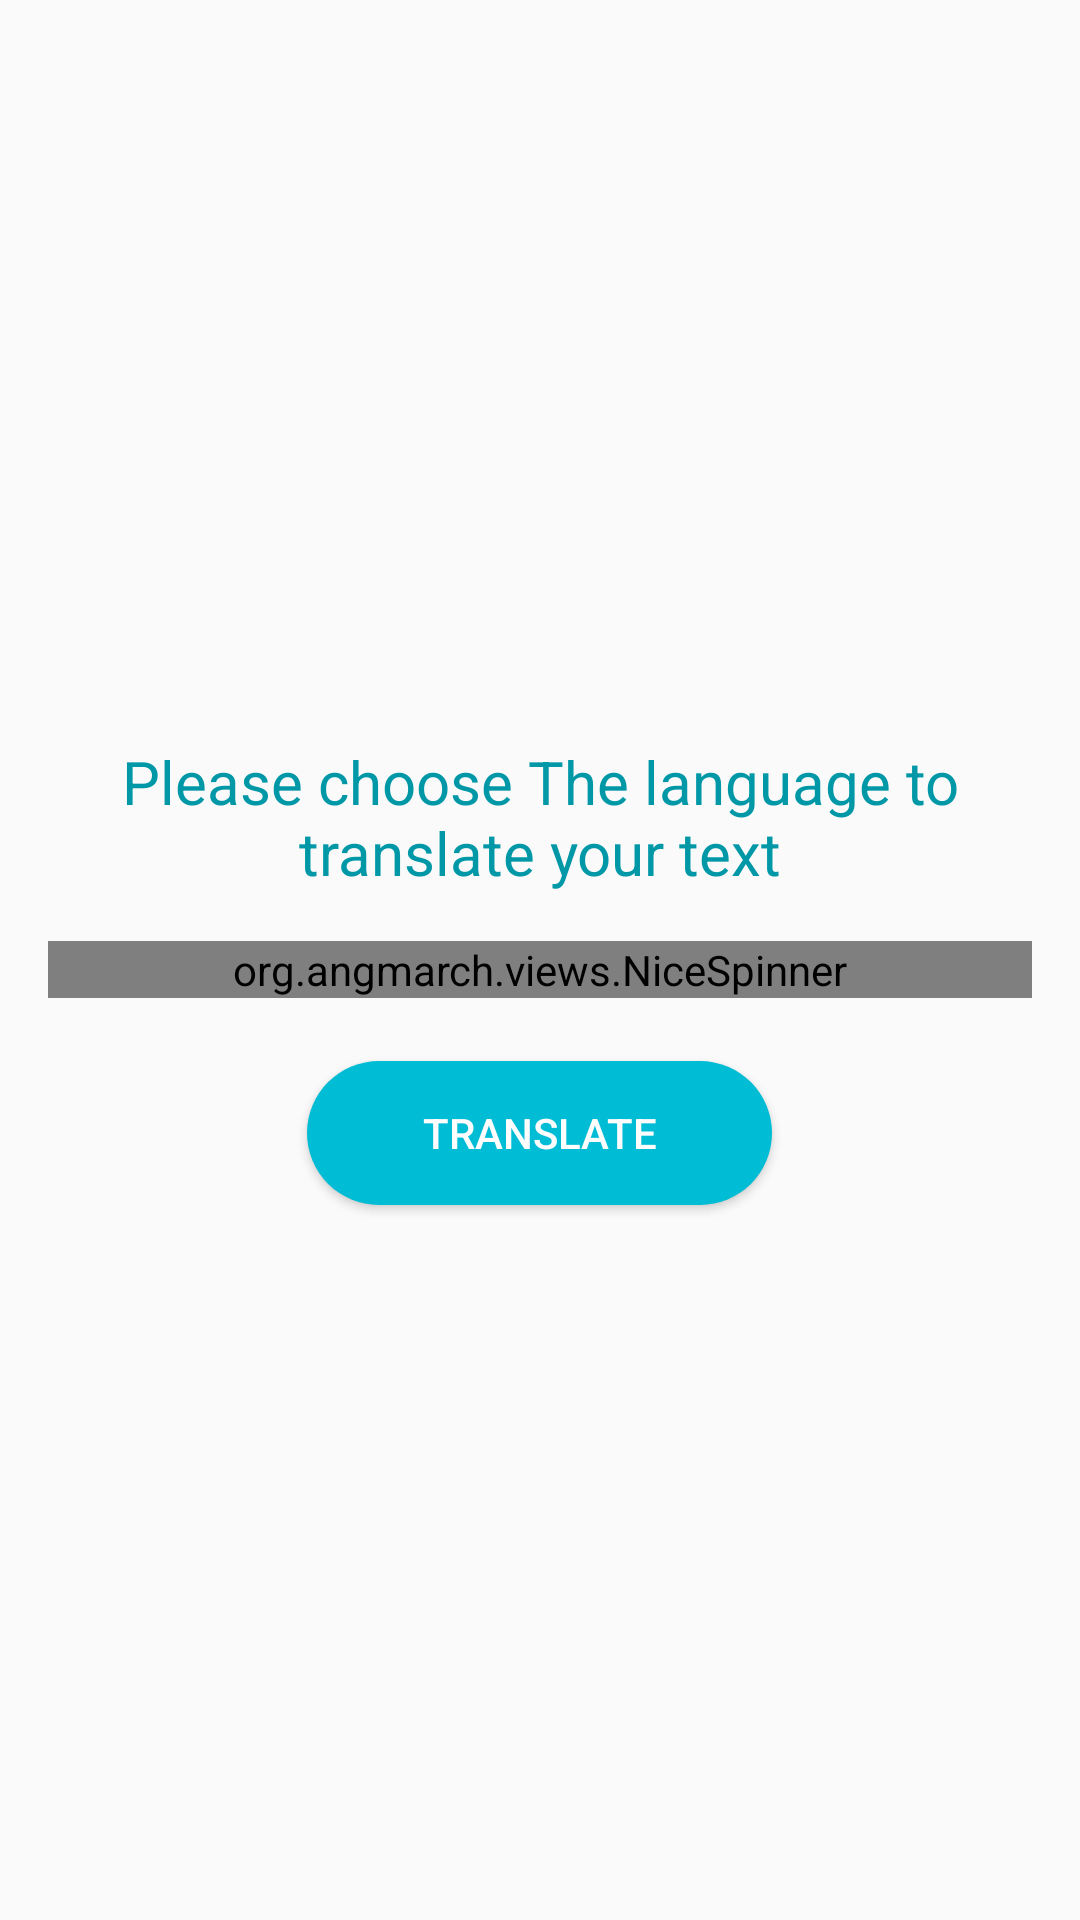

This screen was rendered from an Android layout file. Write that file and the resources it references.
<!-- AndroidManifest.xml: application theme AppTheme -->
<!-- res/layout/activity_camera.xml -->
<?xml version="1.0" encoding="utf-8"?>
<ScrollView xmlns:android="http://schemas.android.com/apk/res/android"
    xmlns:app="http://schemas.android.com/apk/res-auto"
    xmlns:tools="http://schemas.android.com/tools"
    android:orientation="vertical"
    android:layout_width="match_parent"
    android:layout_height="match_parent"
    tools:context=".ui.camera.CameraActivity">

    <LinearLayout
        android:orientation="vertical"
        android:layout_width="match_parent"
        android:layout_height="wrap_content">
        <LinearLayout
            android:layout_marginTop="15dp"
            android:gravity="center"
            android:orientation="vertical"
            android:layout_width="match_parent"
            android:layout_height="wrap_content">

            <ImageView
                android:id="@+id/img_captured"
                android:gravity="center"
                android:layout_width="280dp"
                android:layout_height="220dp" />

        </LinearLayout>

        <LinearLayout
            android:layout_marginTop="12dp"
            android:gravity="center"
            android:orientation="vertical"
            android:layout_width="match_parent"
            android:layout_height="wrap_content">
            <TextView
                android:textColor="@color/colorPrimaryDark"
                android:text="@string/choose_language"
                android:textAlignment="center"
                android:textSize="20sp"
                android:layout_width="match_parent"
                android:layout_height="wrap_content" />
            <org.angmarch.views.NiceSpinner
                android:id="@+id/spinner_detect_language"
                android:layout_width="match_parent"
                android:layout_height="wrap_content"
                android:layout_margin="16dp" />
            <Button
                android:onClick="btnPicTranslate"
                style="@style/Button_style"
                android:drawableStart="@drawable/ic_translate"
                android:text="@string/translate"
                android:layout_width="155dp"
                android:layout_height="wrap_content" />

        </LinearLayout>

        <TextView
            android:id="@+id/tv_pic_translated_text"
            android:padding="5dp"
            android:visibility="invisible"
            android:layout_marginTop="7dp"
            android:textSize="25sp"
            android:textColor="@color/colorPrimaryDark"
            android:background="@drawable/edittext_background"
            android:layout_width="match_parent"
            android:layout_height="wrap_content" />
        <TextView
            android:id="@+id/tv_translated_by"
            android:visibility="invisible"
            android:text="@string/translated_by"
            android:textSize="15sp"
            android:textColor="@color/colorPrimaryDark"
            android:textAlignment="textEnd"
            android:layout_width="match_parent"
            android:layout_height="wrap_content" />
    </LinearLayout>

</ScrollView>
<!-- resources referenced by this layout -->
<resources>
  <color name="colorPrimaryDark">#0097A7</color>
  <!-- drawable edittext_background (drawable) -->
  <?xml version="1.0" encoding="utf-8"?>
  <selector xmlns:android="http://schemas.android.com/apk/res/android">
      <item>
          <shape android:shape="rectangle">
              <corners android:radius="15dp"/>
              <solid android:color="#FDFDFE"/>
              <size android:height="35dp"/>
              <stroke
                  android:width="1dp"
                  android:color="@color/colorPrimaryDark" />
          </shape>
      </item>
  
  </selector>
  <string name="choose_language">Please choose The language to translate your text</string>
  <string name="translate">Translate</string>
  <string name="translated_by" translatable="false">Translated by YANDEX</string>
  <style name="Button_style">
          <item name="android:background">@drawable/button_background</item>
          <item name="android:layout_margin">5dp</item>
          <item name="android:padding">5dp</item>
          <item name="android:textColor">#FDFDFE</item>
      </style>
  <style name="AppTheme" parent="Theme.AppCompat.Light.NoActionBar">
          
          <item name="colorPrimary">@color/colorPrimary</item>
          <item name="colorPrimaryDark">@color/colorPrimaryDark</item>
          <item name="colorAccent">@color/colorAccent</item>
      </style>
  <!-- drawable button_background (drawable) -->
  <?xml version="1.0" encoding="utf-8"?>
  <selector xmlns:android="http://schemas.android.com/apk/res/android">
      <item>
          <shape android:shape="rectangle">
              <corners android:radius="50dp"/>
              <solid android:color="#FDFDFE"/>
              <size android:height="35dp"/>
              <gradient android:startColor="#00BCD4" android:endColor="#00BCD4"/>
          </shape>
      </item>
  </selector>
  <color name="colorPrimary">#00BCD4</color>
  <color name="colorAccent">#4CAF50</color>
</resources>
